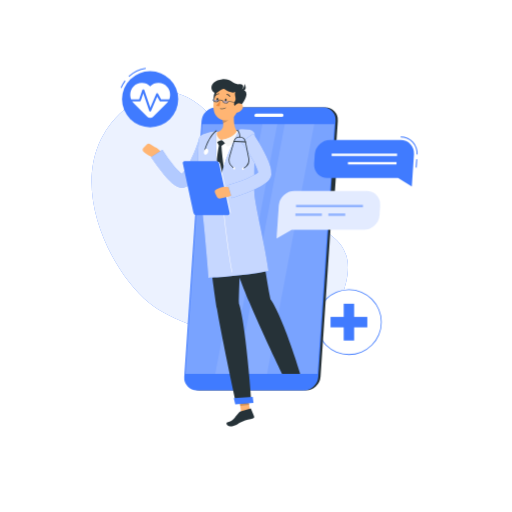
t = 0.00 s
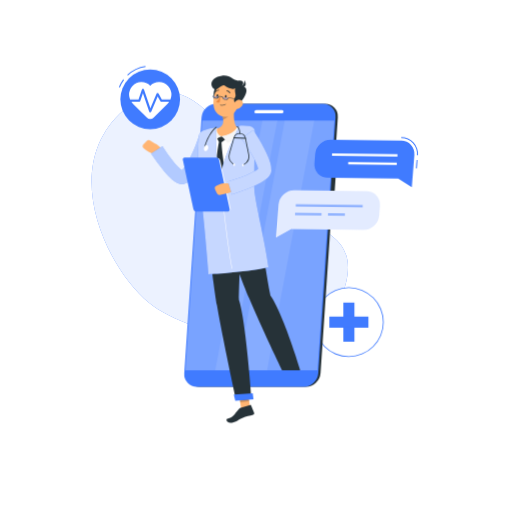
t = 0.26 s
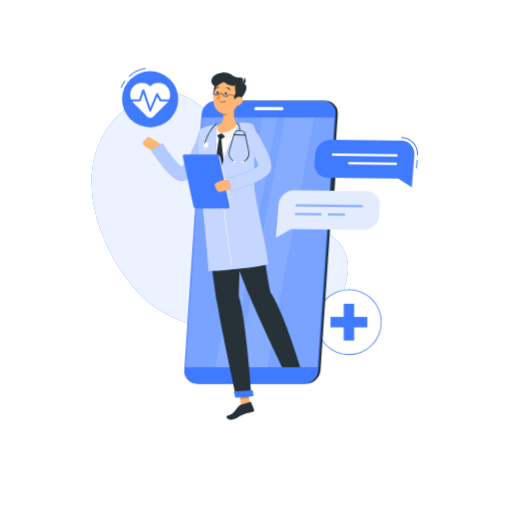
t = 0.49 s
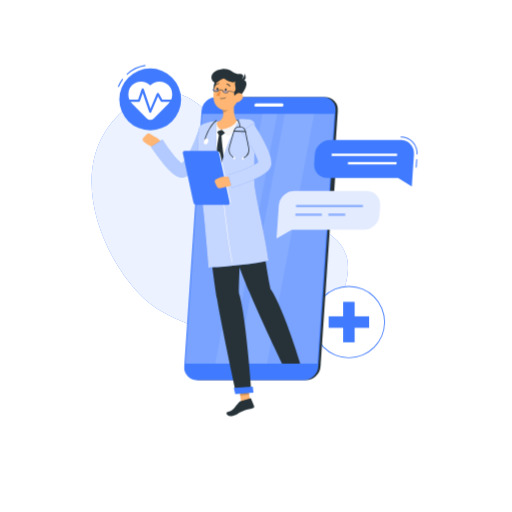
t = 0.75 s
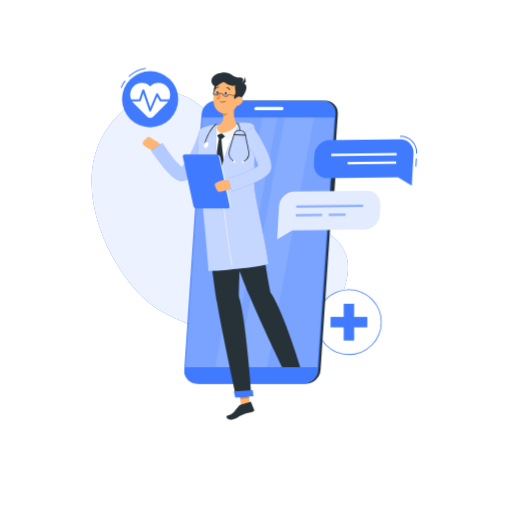
t = 1.01 s
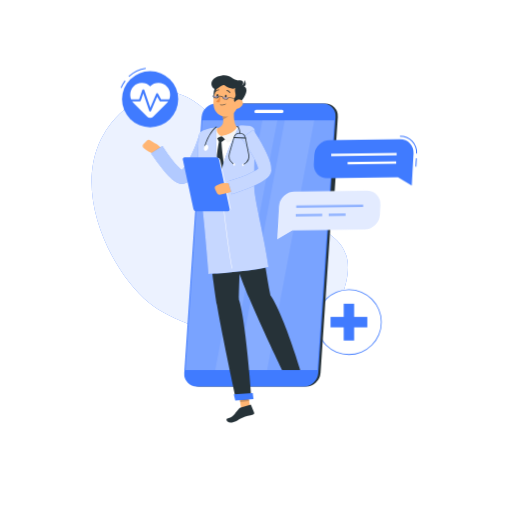
t = 1.22 s

The animated SVG that drew these frames (rendered in a browser with its animation timeline set to each time). Animation: 3 CSS @keyframes rules; one cycle of 1.50 s, repeats indefinitely.

<svg class="animated" id="freepik_stories-online-doctor" xmlns="http://www.w3.org/2000/svg" viewBox="0 0 500 500" version="1.1" xmlns:xlink="http://www.w3.org/1999/xlink" xmlns:svgjs="http://svgjs.com/svgjs"><style>svg#freepik_stories-online-doctor:not(.animated) .animable {opacity: 0;}svg#freepik_stories-online-doctor.animated #freepik--cross-icon--inject-2 {animation: 1.5s Infinite  linear heartbeat;animation-delay: 0s;}svg#freepik_stories-online-doctor.animated #freepik--pulse-icon--inject-2 {animation: 1.5s Infinite  linear heartbeat;animation-delay: 0s;}svg#freepik_stories-online-doctor.animated #freepik--Character--inject-2 {animation: 1.5s Infinite  linear floating;animation-delay: 0s;}svg#freepik_stories-online-doctor.animated #freepik--Chat--inject-2 {animation: 1.5s Infinite  linear wind;animation-delay: 0s;}            @keyframes heartbeat {                0% {                    transform: scale(1);                }                10% {                    transform: scale(1.1);                }                30% {                    transform: scale(1);                }                40% {                    transform: scale(1);                }                50% {                    transform: scale(1.1);                }                60% {                    transform: scale(1);                }                100% {                    transform: scale(1);                }            }                    @keyframes floating {                0% {                    opacity: 1;                    transform: translateY(0px);                }                50% {                    transform: translateY(-10px);                }                100% {                    opacity: 1;                    transform: translateY(0px);                }            }                    @keyframes wind {                0% {                    transform: rotate( 0deg );                }                25% {                    transform: rotate( 1deg );                }                75% {                    transform: rotate( -1deg );                }            }        .animator-hidden { display: none; }</style><g id="freepik--background-simple--inject-2" class="animable" style="transform-origin: 214.64px 209.774px;"><path d="M253.75,180.64c-28.19-40.82-68.42-129-133.07-72.88-64.17,55.77-16.05,154.59,24.79,188C186.75,329.45,319.7,360,338.22,274.85,351,216.28,284.9,225.73,253.75,180.64Z" style="fill: rgb(64, 123, 255); transform-origin: 214.64px 209.774px;" id="eli7cuovegaha" class="animable"></path><g id="el3ih82aebetx"><path d="M253.75,180.64c-28.19-40.82-68.42-129-133.07-72.88-64.17,55.77-16.05,154.59,24.79,188C186.75,329.45,319.7,360,338.22,274.85,351,216.28,284.9,225.73,253.75,180.64Z" style="fill: rgb(255, 255, 255); opacity: 0.9; transform-origin: 214.64px 209.774px;" class="animable"></path></g></g><g id="freepik--Shadow--inject-2" class="animable animator-active animator-hidden" style="transform-origin: 250px 416.24px;"><ellipse id="freepik--path--inject-2" cx="250" cy="416.24" rx="193.89" ry="11.32" style="fill: rgb(245, 245, 245); transform-origin: 250px 416.24px;" class="animable"></ellipse></g><g id="freepik--cross-icon--inject-2" class="animable" style="transform-origin: 340.7px 314.54px;"><circle cx="340.71" cy="314.54" r="31.68" style="fill: rgb(255, 255, 255); transform-origin: 340.71px 314.54px;" id="el5ntwhf5dkgd" class="animable"></circle><path d="M340.71,346.61a32.07,32.07,0,1,1,32.06-32.07A32.1,32.1,0,0,1,340.71,346.61Zm0-63.35A31.29,31.29,0,1,0,372,314.54,31.31,31.31,0,0,0,340.71,283.26Z" style="fill: rgb(64, 123, 255); transform-origin: 340.7px 314.54px;" id="elh6fg17grgi7" class="animable"></path><rect x="335.61" y="296.58" width="10.2" height="35.92" style="fill: rgb(64, 123, 255); transform-origin: 340.71px 314.54px;" id="elmnyownvn7g" class="animable"></rect><g id="el4xd797fz0jp"><rect x="335.61" y="296.58" width="10.2" height="35.92" style="fill: rgb(64, 123, 255); transform-origin: 340.71px 314.54px; transform: rotate(90deg);" class="animable"></rect></g></g><g id="freepik--pulse-icon--inject-2" class="animable" style="transform-origin: 145.915px 95.275px;"><path d="M126.11,75.07l-.68-.73a30.75,30.75,0,0,1,16.81-8.1l.14,1A29.74,29.74,0,0,0,126.11,75.07Z" style="fill: rgb(64, 123, 255); transform-origin: 133.905px 70.655px;" id="elggg8e8g6zwi" class="animable"></path><path d="M118.71,86l-.93-.36a30.77,30.77,0,0,1,4-7.14l.8.6A30.24,30.24,0,0,0,118.71,86Z" style="fill: rgb(64, 123, 255); transform-origin: 120.18px 82.25px;" id="elbeo4w6ud9xa" class="animable"></path><circle cx="146.61" cy="96.87" r="27.44" style="fill: rgb(64, 123, 255); transform-origin: 146.61px 96.87px;" id="elsxcok1js50b" class="animable"></circle><path d="M163,84.51a11.46,11.46,0,0,0-16.36-.15,11.45,11.45,0,0,0-16.35.15,11.71,11.71,0,0,0,.41,16.32l13,13a4.2,4.2,0,0,0,5.94,0l13-13A11.71,11.71,0,0,0,163,84.51Z" style="fill: rgb(255, 255, 255); transform-origin: 146.657px 98.0304px;" id="el6kyublalohn" class="animable"></path><path d="M146.61,108.86h0a1,1,0,0,1-.91-.67l-5.79-16.93-2.42,7.08a1,1,0,0,1-.95.67h-9.69a1,1,0,0,1,0-2h9l3.14-9.17a1,1,0,0,1,1.89,0l5.89,17.23,5.72-13.47a1,1,0,0,1,.86-.61,1,1,0,0,1,.93.51L157.3,97h9.11a1,1,0,0,1,0,2h-9.69a1,1,0,0,1-.88-.51l-2.37-4.24-5.94,14A1,1,0,0,1,146.61,108.86Z" style="fill: rgb(64, 123, 255); transform-origin: 146.63px 98.0135px;" id="el671tlnj9fdb" class="animable"></path></g><g id="freepik--Character--inject-2" class="animable" style="transform-origin: 234.719px 246.802px;"><path d="M298.86,381.2H194.49A12.26,12.26,0,0,1,182.13,368L199,118a14.44,14.44,0,0,1,14.15-13.25H317.54A12.26,12.26,0,0,1,329.9,118L313,368A14.43,14.43,0,0,1,298.86,381.2Z" style="fill: rgb(38, 50, 56); transform-origin: 256.017px 242.975px;" id="elx4l70tz3pb" class="animable"></path><path d="M322,206.56h-2.63a3.42,3.42,0,0,1-3.45-3.7l3.23-47.79a4,4,0,0,1,3.95-3.7h2.63a3.42,3.42,0,0,1,3.45,3.7l-3.23,47.79A4,4,0,0,1,322,206.56Z" style="fill: rgb(38, 50, 56); transform-origin: 322.55px 178.965px;" id="el503c0vyaub" class="animable"></path><path d="M197.48,174.68h-2.62a2.8,2.8,0,0,1-2.83-3l1.17-17.26a3.3,3.3,0,0,1,3.23-3h2.63a2.81,2.81,0,0,1,2.82,3l-1.17,17.26A3.29,3.29,0,0,1,197.48,174.68Z" style="fill: rgb(64, 123, 255); transform-origin: 196.955px 163.05px;" id="elxb5h9hocrt" class="animable"></path><path d="M195.4,205.5h-2.63a2.8,2.8,0,0,1-2.82-3l1.17-17.26a3.3,3.3,0,0,1,3.23-3H197a2.81,2.81,0,0,1,2.82,3l-1.17,17.26A3.29,3.29,0,0,1,195.4,205.5Z" style="fill: rgb(64, 123, 255); transform-origin: 194.885px 193.87px;" id="elifr4oqiqqi" class="animable"></path><path d="M296.65,381.2H192.28A12.26,12.26,0,0,1,179.92,368L196.8,118A14.44,14.44,0,0,1,211,104.79H315.33A12.26,12.26,0,0,1,327.69,118L310.8,368A14.43,14.43,0,0,1,296.65,381.2Z" style="fill: rgb(64, 123, 255); transform-origin: 253.805px 242.995px;" id="ello2789ih37" class="animable"></path><g id="el1onqvrzk2qk"><polygon points="181.02 365.2 197.5 121.24 326.56 121.24 310.08 365.2 181.02 365.2" style="fill: rgb(255, 255, 255); opacity: 0.3; transform-origin: 253.79px 243.22px;" class="animable"></polygon></g><g id="el6ex7ajl69pj"><polygon points="231.97 365.2 278.03 121.24 306.94 121.24 260.88 365.2 231.97 365.2" style="fill: rgb(255, 255, 255); opacity: 0.1; transform-origin: 269.455px 243.22px;" class="animable"></polygon></g><g id="elgv6jljqlesw"><polygon points="210.13 365.2 256.19 121.24 270.84 121.24 224.78 365.2 210.13 365.2" style="fill: rgb(255, 255, 255); opacity: 0.1; transform-origin: 240.485px 243.22px;" class="animable"></polygon></g><path d="M250.14,110.92h25.17a1.5,1.5,0,0,1,1.52,1.63h0a1.78,1.78,0,0,1-1.74,1.64H249.92a1.51,1.51,0,0,1-1.52-1.64h0A1.77,1.77,0,0,1,250.14,110.92Z" style="fill: rgb(255, 255, 255); transform-origin: 262.615px 112.555px;" id="el0oxvqbiszlie" class="animable"></path><polygon points="244.9 405.25 236.08 406.09 232.9 385.74 241.72 384.89 244.9 405.25" style="fill: rgb(255, 181, 115); transform-origin: 238.9px 395.49px;" id="elq36kzl2hwvd" class="animable"></polygon><path d="M235.07,401.78l9.24-2.87a.65.65,0,0,1,.82.38l3,7.33a1.52,1.52,0,0,1-1,2c-3.34,1-6.52,1.23-10.55,3-4.71,2-6.68,4.68-11.75,4.68-3.63,0-4.45-3.33-2.91-3.79,7-2.12,6.08-3.86,11.16-9.33A4.68,4.68,0,0,1,235.07,401.78Z" style="fill: rgb(38, 50, 56); transform-origin: 234.705px 407.587px;" id="el1xwawpx33nz" class="animable"></path><g id="el0mclluz8erl"><polygon points="232.9 385.74 234.54 396.24 243.37 395.39 241.73 384.89 232.9 385.74" style="opacity: 0.2; transform-origin: 238.135px 390.565px;" class="animable"></polygon></g><path d="M239.28,128.6c-11.57-1.36-23.08-.45-34.63,1.79a9.23,9.23,0,0,0-7.41,8c-1.25,11.06-2.68,35.85,2.9,72.83l47.28-4c.09-6.71-4.68-37.28-.74-69A8.47,8.47,0,0,0,239.28,128.6Z" style="fill: rgb(255, 255, 255); transform-origin: 221.76px 169.59px;" id="elk5vcqbydlaf" class="animable"></path><path d="M211.75,138.08l1.69,3.38a1,1,0,0,0,.89.58l1.83.1a1.42,1.42,0,0,0,.91-.28l3.15-2.35-3.89-2.83Z" style="fill: rgb(38, 50, 56); transform-origin: 215.985px 139.411px;" id="elfzie8il9obi" class="animable"></path><path d="M216.22,141.17a3.08,3.08,0,0,0-2.13-.17c-1.49,5.25-3.12,20.32-3.29,27,4.52,13.17,6,14.5,6,14.5l2.29-15.85S216.52,150.44,216.22,141.17Z" style="fill: rgb(38, 50, 56); transform-origin: 214.945px 161.692px;" id="elpxw7k05inyp" class="animable"></path><path d="M229.27,105.8c-1.08,6.52-2,18.43,2.68,22.64-3.43,3.6-7.92,7.77-15.62,8.24s-6.51-4.86-4.56-7.71c7.19-1.92,6.84-7.28,5.43-12.29Z" style="fill: rgb(255, 181, 115); transform-origin: 221.132px 121.255px;" id="eloxt9gaq9td" class="animable"></path><path d="M233.91,127.87a9.6,9.6,0,0,0-1.69-.55.67.67,0,0,0-.75.31c-.74,1.26-3,6.89-15.14,9.05,2,1.18,4.65,4.84,5.79,6.6,3.64-1.89,13.11-7.54,12.21-14.85A.74.74,0,0,0,233.91,127.87Z" style="fill: rgb(245, 245, 245); transform-origin: 225.36px 135.289px;" id="elh825ukzomxu" class="animable"></path><path d="M211.84,129.27a.7.7,0,0,0-.82-.84,9.39,9.39,0,0,0-1.24.33,1,1,0,0,0-.26.15c-.93.86-6,8.18-1.25,14.1,1-1.61,4.45-5.26,8.06-6.33C212.91,135.14,211.23,132.27,211.84,129.27Z" style="fill: rgb(245, 245, 245); transform-origin: 211.299px 135.713px;" id="elix8amue8no" class="animable"></path><g id="el1zdkq1yqiym"><path d="M224.35,110.24l-7.14,6.44a20.62,20.62,0,0,1,.72,3.56c2.76-.47,6.47-3.6,6.67-6.5A9.48,9.48,0,0,0,224.35,110.24Z" style="opacity: 0.2; transform-origin: 220.936px 115.24px;" class="animable"></path></g><path d="M214.81,86.09c-6.16,2.41-6.56,7.47-6,13s6.58,1.87,7.92-1.59S223.34,82.75,214.81,86.09Z" style="fill: rgb(38, 50, 56); transform-origin: 214.098px 93.7045px;" id="elh2ecvfl2q07" class="animable"></path><path d="M234.46,97.12c-1.71,8.71-2.28,13.88-7.26,17.89-7.51,6-17.68.82-18.58-8.16-.81-8.09,2.12-21,11.09-23.52A11.72,11.72,0,0,1,234.46,97.12Z" style="fill: rgb(255, 181, 115); transform-origin: 221.616px 100.222px;" id="elrlhtk5wujcp" class="animable"></path><path d="M234.1,104.33c-7.33.39-5.78-3.77-4.45-6.16s-1.38-6.34.39-8.39c-3.16,1.26-6.49.22-10.72-2.72-3.28-2.29-7.39,6.86-11.39,2.27-3.78-4.33-.27-10.86,8.81-11.91s10.73,5.37,16.69,4.8,3.89,4.34,2.72,5.34C241.15,87.89,243.88,92.67,234.1,104.33Z" style="fill: rgb(38, 50, 56); transform-origin: 223.549px 90.8296px;" id="ela3y2l46yby7" class="animable"></path><path d="M235,88.17a7.34,7.34,0,0,0,3.81-6.39C240.79,85.25,240.58,89.19,235,88.17Z" style="fill: rgb(38, 50, 56); transform-origin: 237.474px 85.0569px;" id="elc4fci50qxtb" class="animable"></path><path d="M216,106.42a6,6,0,0,0,4.58-1.08.2.2,0,0,0,0-.29.21.21,0,0,0-.29,0,5.77,5.77,0,0,1-5.09.79.23.23,0,0,0-.27.14.21.21,0,0,0,.14.26A5.29,5.29,0,0,0,216,106.42Z" style="fill: rgb(38, 50, 56); transform-origin: 217.782px 105.75px;" id="el819iuw83tz" class="animable"></path><path d="M236.23,107a8.52,8.52,0,0,1-5.59,3.22c-2.91.38-3.88-2.33-2.66-4.86,1.11-2.28,4-5.22,6.68-4.43S237.91,104.8,236.23,107Z" style="fill: rgb(255, 181, 115); transform-origin: 232.321px 105.527px;" id="elntv1pt2berd" class="animable"></path><path d="M233.34,296.37c.35-26.11,3.69-88.3,3.69-88.3l-36.86,3.11s7.33,64.09,11.75,90.73c4.6,27.69,18.71,92.56,18.71,92.56l15-1.28S240.15,316.56,233.34,296.37Z" style="fill: rgb(38, 50, 56); transform-origin: 222.9px 301.27px;" id="elp05glq76ymn" class="animable"></path><polygon points="229.73 394.88 247.52 393.37 246.82 387.63 228.28 388.87 229.73 394.88" style="fill: rgb(64, 123, 255); transform-origin: 237.9px 391.255px;" id="elog40842qg6h" class="animable"></polygon><path d="M221.32,97.64c-.09.71-.55,1.25-1,1.2s-.76-.67-.66-1.39.55-1.25,1-1.2S221.42,96.93,221.32,97.64Z" style="fill: rgb(38, 50, 56); transform-origin: 220.49px 97.545px;" id="el08y33n370vje" class="animable"></path><path d="M213.16,97c-.09.72-.55,1.25-1,1.2s-.76-.67-.66-1.38.55-1.25,1-1.2S213.26,96.25,213.16,97Z" style="fill: rgb(38, 50, 56); transform-origin: 212.33px 96.91px;" id="elrnegw00h17q" class="animable"></path><path d="M215.46,97.84a24.82,24.82,0,0,1-4.3,5c1.06,1.11,3.25.81,3.25.81Z" style="fill: rgb(237, 137, 62); transform-origin: 213.31px 100.763px;" id="elakqm1r0natp" class="animable"></path><g id="elalcfrzkf56v"><path d="M208,97.18c-.15,1.14,1,2.09,2.59,2.29s3.06-.67,3.2-1.81" style="fill: rgb(64, 123, 255); opacity: 0.4; transform-origin: 210.888px 98.3394px;" class="animable"></path></g><g id="elrygnbvlj89r"><path d="M217.45,98.24c-.22,1.13.89,2.15,2.45,2.45s3.09-.5,3.3-1.62" style="fill: rgb(64, 123, 255); opacity: 0.4; transform-origin: 220.311px 99.4967px;" class="animable"></path></g><path d="M220.52,101a4.89,4.89,0,0,1-.54,0,3.8,3.8,0,0,1-2.07-.93,2.08,2.08,0,0,1-.72-1.77,5,5,0,0,0-1.6-.4,3.49,3.49,0,0,0-1.69,0c-.14,1.22-1.66,2.06-3.36,1.85a3.72,3.72,0,0,1-2.07-.92,2.1,2.1,0,0,1-.72-1.77l.48.06a1.61,1.61,0,0,0,.57,1.36,3.24,3.24,0,0,0,1.8.79c1.44.19,2.72-.48,2.85-1.48.07-.56,1.23-.52,2.19-.4s2.1.39,2,.94a1.6,1.6,0,0,0,.57,1.36,3.44,3.44,0,0,0,3.75.48,1.6,1.6,0,0,0,.9-1.17l0-.24,12.34,1.59-.06.48-11.88-1.53a2.15,2.15,0,0,1-1.1,1.29A3.53,3.53,0,0,1,220.52,101Z" style="fill: rgb(38, 50, 56); transform-origin: 221.471px 99.0337px;" id="elrs3vxxiu1e" class="animable"></path><path d="M224.46,94.5a.36.36,0,0,0,.2-.06.43.43,0,0,0,.16-.58,4,4,0,0,0-3.14-2.1.43.43,0,0,0-.45.4.42.42,0,0,0,.39.44h0a3.21,3.21,0,0,1,2.47,1.7A.41.41,0,0,0,224.46,94.5Z" style="fill: rgb(38, 50, 56); transform-origin: 223.052px 93.1299px;" id="elljcf2beq7t" class="animable"></path><path d="M210.52,93.37a.43.43,0,0,0,.37-.15,3.41,3.41,0,0,1,2.76-1.34.42.42,0,0,0,.46-.38.41.41,0,0,0-.36-.46,4.3,4.3,0,0,0-3.5,1.65.42.42,0,0,0,.05.59A.51.51,0,0,0,210.52,93.37Z" style="fill: rgb(38, 50, 56); transform-origin: 212.133px 92.2053px;" id="elprvtp5je62c" class="animable"></path><path d="M264.05,292.16c-7.65-39.32-9.37-70.07-16.63-85l-35.71,4s21.27,58.59,31.66,83.6c10.79,26,32.09,70.42,32.09,70.42H293.3S276.65,310.07,264.05,292.16Z" style="fill: rgb(38, 50, 56); transform-origin: 252.505px 286.17px;" id="eldw9tx8na59r" class="animable"></path><path d="M150.86,143.31,147,140.87a3.22,3.22,0,0,0-4.06.47l-2.62,2.76a3,3,0,0,0,.26,4.37l1.87,1.6a15.25,15.25,0,0,0,5.57,3l5.65,1.67,3.71-4C158.51,146.57,150.86,143.31,150.86,143.31Z" style="fill: rgb(255, 181, 115); transform-origin: 148.496px 147.548px;" id="els5974lc2ov" class="animable"></path><path d="M208,141.44c-1.4,3.42-2.77,6.6-4.26,9.85s-3,6.46-4.67,9.65-3.45,6.36-5.47,9.54c-1,1.58-2.11,3.16-3.37,4.75a30.34,30.34,0,0,1-4.6,4.77,16.51,16.51,0,0,1-3.69,2.28c-.42.16-.81.32-1.27.46l-.7.19a8.35,8.35,0,0,1-1.07.19,10,10,0,0,1-3.64-.26,14.82,14.82,0,0,1-4.18-1.91,24,24,0,0,1-2.75-2,65.72,65.72,0,0,1-7.95-8.27c-2.33-2.8-4.53-5.61-6.64-8.48s-4.14-5.69-6.22-8.7l11.06-7.14a149.17,149.17,0,0,0,11.56,16.15,54.44,54.44,0,0,0,6.37,6.59,12.56,12.56,0,0,0,1.41,1c.37.25.74.35.48.26a2.56,2.56,0,0,0-1.08-.06,2.38,2.38,0,0,0-.43.08h-.08c-.05,0-.05,0-.06,0a6.05,6.05,0,0,0,.65-.49,18.45,18.45,0,0,0,2.47-2.74c.85-1.14,1.7-2.42,2.51-3.75a91.72,91.72,0,0,0,4.52-8.54c1.4-3,2.75-6,4-9.12s2.44-6.29,3.45-9.32Z" style="fill: rgb(64, 123, 255); transform-origin: 177.76px 159.801px;" id="el10iqx39xm3ba" class="animable"></path><g id="eleuz6bkmyby"><g style="opacity: 0.6; transform-origin: 177.76px 159.801px;" class="animable"><path d="M208,141.44c-1.4,3.42-2.77,6.6-4.26,9.85s-3,6.46-4.67,9.65-3.45,6.36-5.47,9.54c-1,1.58-2.11,3.16-3.37,4.75a30.34,30.34,0,0,1-4.6,4.77,16.51,16.51,0,0,1-3.69,2.28c-.42.16-.81.32-1.27.46l-.7.19a8.35,8.35,0,0,1-1.07.19,10,10,0,0,1-3.64-.26,14.82,14.82,0,0,1-4.18-1.91,24,24,0,0,1-2.75-2,65.72,65.72,0,0,1-7.95-8.27c-2.33-2.8-4.53-5.61-6.64-8.48s-4.14-5.69-6.22-8.7l11.06-7.14a149.17,149.17,0,0,0,11.56,16.15,54.44,54.44,0,0,0,6.37,6.59,12.56,12.56,0,0,0,1.41,1c.37.25.74.35.48.26a2.56,2.56,0,0,0-1.08-.06,2.38,2.38,0,0,0-.43.08h-.08c-.05,0-.05,0-.06,0a6.05,6.05,0,0,0,.65-.49,18.45,18.45,0,0,0,2.47-2.74c.85-1.14,1.7-2.42,2.51-3.75a91.72,91.72,0,0,0,4.52-8.54c1.4-3,2.75-6,4-9.12s2.44-6.29,3.45-9.32Z" style="fill: rgb(255, 255, 255); transform-origin: 177.76px 159.801px;" id="els0k5z1qcg8" class="animable"></path></g></g><path d="M234.18,126.09c-3.75,7-17.1,33.67-18.72,50.13-5.91-15-4.62-48.18-4.62-48.18a44.43,44.43,0,0,0-12.27,3A7.41,7.41,0,0,0,194,137.3a262.07,262.07,0,0,0,1.62,51.47c4.15,32.3,8,82.53,8,82.53s33.05-1.38,58.55-6.76c-3.11-24.69-13.75-66.07-13.85-77.15-.12-14.26.21-42.14.66-53.78a6.89,6.89,0,0,0-5.52-7.07A34.57,34.57,0,0,0,234.18,126.09Z" style="fill: rgb(64, 123, 255); transform-origin: 227.791px 198.631px;" id="el6q417b530pj" class="animable"></path><g id="elnpc5lj8y2u"><path d="M234.18,126.09c-3.75,7-17.1,33.67-18.72,50.13-5.91-15-4.62-48.18-4.62-48.18a44.43,44.43,0,0,0-12.27,3A7.41,7.41,0,0,0,194,137.3a262.07,262.07,0,0,0,1.62,51.47c4.15,32.3,8,82.53,8,82.53s33.05-1.38,58.55-6.76c-3.11-24.69-13.75-66.07-13.85-77.15-.12-14.26.21-42.15.66-53.79a6.78,6.78,0,0,0-5.21-7A34.31,34.31,0,0,0,234.18,126.09Z" style="fill: rgb(255, 255, 255); opacity: 0.7; transform-origin: 227.791px 198.63px;" class="animable"></path></g><path d="M226.39,265.94c-5.74-31.67-10.29-78.14-10.66-83.73l.51,0c.37,5.59,4.93,52,10.66,83.67Z" style="fill: rgb(255, 255, 255); transform-origin: 221.315px 224.075px;" id="elrx5iig09xln" class="animable"></path><path d="M223.53,209.6H193.05a2.85,2.85,0,0,1-2.64-2.17l-10.19-47.37a1.7,1.7,0,0,1,1.7-2.17h30.47a2.85,2.85,0,0,1,2.65,2.17l10.19,47.37A1.7,1.7,0,0,1,223.53,209.6Z" style="fill: rgb(255, 255, 255); transform-origin: 202.725px 183.745px;" id="el94ww0oolefp" class="animable"></path><path d="M222.58,210h-31a2.91,2.91,0,0,1-2.69-2.21l-10.37-48.17a1.74,1.74,0,0,1,1.74-2.21h31a2.91,2.91,0,0,1,2.69,2.21l10.36,48.17A1.73,1.73,0,0,1,222.58,210Z" style="fill: rgb(64, 123, 255); transform-origin: 201.417px 183.705px;" id="eliqvraouzzec" class="animable"></path><path d="M226.13,182.82l-7.71-.29a6.61,6.61,0,0,0-2.71.48l-4,1.6a3,3,0,0,0-1.64,4l1.6,3.46a3.24,3.24,0,0,0,3.7,1.74l4.41-1.1s8.28-.66,8.58-5Z" style="fill: rgb(255, 181, 115); transform-origin: 219.087px 188.216px;" id="elyptwybsicfn" class="animable"></path><path d="M247.42,130.38c1.91,3,3.66,5.74,5.38,8.68s3.41,5.85,5,8.89,3.1,6.18,4.47,9.54a48.59,48.59,0,0,1,1.82,5.39,22.59,22.59,0,0,1,.88,6.87v.39a1.92,1.92,0,0,1,0,.2c0,.36-.1.72-.17,1.08s-.16.64-.26,1-.21.55-.32.83a11.17,11.17,0,0,1-1.46,2.42,17.45,17.45,0,0,1-2.77,2.76,36.41,36.41,0,0,1-5,3.31,95.27,95.27,0,0,1-9.52,4.54c-3.15,1.34-6.29,2.56-9.45,3.71s-6.27,2.26-9.56,3.36l-3.81-12.6c3-.82,6.06-1.83,9.05-2.85s6-2.16,8.84-3.35a77.92,77.92,0,0,0,8.14-3.93,23.49,23.49,0,0,0,3.17-2.11,3.81,3.81,0,0,0,.7-.69,1.07,1.07,0,0,0-.2.33c0,.09-.05.15-.1.26a2.37,2.37,0,0,0-.09.36,2.43,2.43,0,0,0-.08.47c0,.06,0,.07,0,.05v-.07a11.76,11.76,0,0,0-.55-2.79,36.08,36.08,0,0,0-1.42-3.85,78.1,78.1,0,0,0-4.14-8.07c-1.56-2.68-3.22-5.36-5-8s-3.6-5.27-5.43-7.67Z" style="fill: rgb(64, 123, 255); transform-origin: 243.814px 161.865px;" id="el5feghnw98x4" class="animable"></path><g id="elq5sjxfx90v"><g style="opacity: 0.7; transform-origin: 243.814px 161.865px;" class="animable"><path d="M247.42,130.38c1.91,3,3.66,5.74,5.38,8.68s3.41,5.85,5,8.89,3.1,6.18,4.47,9.54a48.59,48.59,0,0,1,1.82,5.39,22.59,22.59,0,0,1,.88,6.87v.39a1.92,1.92,0,0,1,0,.2c0,.36-.1.72-.17,1.08s-.16.64-.26,1-.21.55-.32.83a11.17,11.17,0,0,1-1.46,2.42,17.45,17.45,0,0,1-2.77,2.76,36.41,36.41,0,0,1-5,3.31,95.27,95.27,0,0,1-9.52,4.54c-3.15,1.34-6.29,2.56-9.45,3.71s-6.27,2.26-9.56,3.36l-3.81-12.6c3-.82,6.06-1.83,9.05-2.85s6-2.16,8.84-3.35a77.92,77.92,0,0,0,8.14-3.93,23.49,23.49,0,0,0,3.17-2.11,3.81,3.81,0,0,0,.7-.69,1.07,1.07,0,0,0-.2.33c0,.09-.05.15-.1.26a2.37,2.37,0,0,0-.09.36,2.43,2.43,0,0,0-.08.47c0,.06,0,.07,0,.05v-.07a11.76,11.76,0,0,0-.55-2.79,36.08,36.08,0,0,0-1.42-3.85,78.1,78.1,0,0,0-4.14-8.07c-1.56-2.68-3.22-5.36-5-8s-3.6-5.27-5.43-7.67Z" style="fill: rgb(255, 255, 255); transform-origin: 243.814px 161.865px;" id="elvqz9rocet9d" class="animable"></path></g></g><path d="M237.3,165.08a.39.39,0,0,1-.33-.19.39.39,0,0,1,.12-.55l1.56-1a8.5,8.5,0,0,0,3.8-8.86l-3.14-15.9a5.38,5.38,0,0,0-10.46-.44l-4.45,15.59a8.47,8.47,0,0,0,3,9.14l1.48,1.12a.4.4,0,0,1,.07.56.39.39,0,0,1-.55.07L227,163.51a9.28,9.28,0,0,1-3.33-10l4.46-15.59a6.18,6.18,0,0,1,12,.5l3.14,15.91a9.28,9.28,0,0,1-4.15,9.68l-1.57,1A.33.33,0,0,1,237.3,165.08Z" style="fill: rgb(38, 50, 56); transform-origin: 233.377px 149.265px;" id="elwh5ekkh7tc" class="animable"></path><path d="M239.7,138.91h0l-11.23-.47a.4.4,0,0,1-.38-.42.42.42,0,0,1,.42-.38l11.22.47a.4.4,0,0,1,.38.42A.39.39,0,0,1,239.7,138.91Z" style="fill: rgb(38, 50, 56); transform-origin: 234.1px 138.275px;" id="elm5eg3s3fhgk" class="animable"></path><path d="M234.24,134.25a.41.41,0,0,1-.4-.39c0-2-.62-5.47-2.49-6.23a.4.4,0,1,1,.3-.74c2.77,1.14,3,6.36,3,7a.41.41,0,0,1-.39.41Z" style="fill: rgb(38, 50, 56); transform-origin: 232.864px 130.575px;" id="el9im1nfa5ipo" class="animable"></path><path d="M199.89,147.84h-.08a.4.4,0,0,1-.31-.47c1.32-6.57,6.78-16.94,11.59-20a.39.39,0,0,1,.54.13.38.38,0,0,1-.12.54c-4.65,2.94-9.95,13-11.23,19.47A.4.4,0,0,1,199.89,147.84Z" style="fill: rgb(38, 50, 56); transform-origin: 205.594px 137.576px;" id="elkujcc8f7ii" class="animable"></path><path d="M203.17,148.87c-.62,1.59-2,2.55-3,2.14s-1.39-2-.77-3.63,2-2.55,3-2.13S203.8,147.28,203.17,148.87Z" style="fill: rgb(255, 255, 255); transform-origin: 201.287px 148.127px;" id="elzg4e6eyhhwj" class="animable"></path><path d="M229.57,164.36c0,.74-.46,1.33-.95,1.31s-.87-.64-.84-1.39.46-1.34.95-1.31S229.6,163.61,229.57,164.36Z" style="fill: rgb(255, 255, 255); transform-origin: 228.675px 164.32px;" id="eleltx8fz0oio" class="animable"></path><path d="M238.19,164.72c0,.74-.45,1.33-.95,1.31s-.86-.64-.83-1.39.45-1.33,1-1.31S238.22,164,238.19,164.72Z" style="fill: rgb(255, 255, 255); transform-origin: 237.3px 164.68px;" id="elm3vl5u30bko" class="animable"></path></g><g id="freepik--Chat--inject-2" class="animable" style="transform-origin: 338.955px 183.005px;"><path d="M407.77,150.85l-1-.06a15.41,15.41,0,0,0-15.49-16.61v-1a16.4,16.4,0,0,1,16.49,17.67Z" style="fill: rgb(64, 123, 255); transform-origin: 399.55px 142.015px;" id="elazrs92qe9n" class="animable"></path><g id="eli8uyeygeks"><rect x="402.54" y="159.04" width="8.28" height="1" style="fill: rgb(64, 123, 255); transform-origin: 406.68px 159.54px; transform: rotate(-85.9958deg);" class="animable"></rect></g><path d="M391.28,136.68h-69a15.18,15.18,0,0,0-14.88,13.94l-.63,9.29a12.91,12.91,0,0,0,13,13.94h69l13.38,8.25,2.12-31.48A12.9,12.9,0,0,0,391.28,136.68Z" style="fill: rgb(64, 123, 255); transform-origin: 355.52px 159.39px;" id="elsaskls1w2" class="animable"></path><rect x="323.87" y="149.99" width="63.91" height="2.32" style="fill: rgb(255, 255, 255); transform-origin: 355.825px 151.15px;" id="elkp1101gqu7" class="animable"></rect><rect x="339.77" y="158.22" width="47.45" height="2.32" style="fill: rgb(255, 255, 255); transform-origin: 363.495px 159.38px;" id="eldh6zmk1noza" class="animable"></rect><path d="M287.48,186.38H358a13.19,13.19,0,0,1,13.29,14.25l-.64,9.5a15.53,15.53,0,0,1-15.21,14.25H284.91l-14.82,8.45,2.18-32.2A15.52,15.52,0,0,1,287.48,186.38Z" style="fill: rgb(255, 255, 255); transform-origin: 320.711px 209.605px;" id="eldomt8d36ihv" class="animable"></path><g id="elkzcynycxfuf"><path d="M287.48,186.38H358a13.19,13.19,0,0,1,13.29,14.25l-.64,9.5a15.53,15.53,0,0,1-15.21,14.25H284.91l-14.82,8.45,2.18-32.2A15.52,15.52,0,0,1,287.48,186.38Z" style="fill: rgb(64, 123, 255); opacity: 0.15; transform-origin: 320.711px 209.605px;" class="animable"></path></g><g id="el2wj4kldtf73"><rect x="289.06" y="199.99" width="65.36" height="2.38" style="fill: rgb(64, 123, 255); opacity: 0.5; transform-origin: 321.74px 201.18px;" class="animable"></rect></g><g id="eldfketeyou8d"><rect x="288.49" y="208.4" width="25.83" height="2.38" style="fill: rgb(64, 123, 255); opacity: 0.5; transform-origin: 301.405px 209.59px;" class="animable"></rect></g><g id="eljcnra2k7wuf"><rect x="320.65" y="208.4" width="16.5" height="2.38" style="fill: rgb(64, 123, 255); opacity: 0.5; transform-origin: 328.9px 209.59px;" class="animable"></rect></g></g><defs>     <filter id="active" height="200%">         <feMorphology in="SourceAlpha" result="DILATED" operator="dilate" radius="2"></feMorphology>                <feFlood flood-color="#32DFEC" flood-opacity="1" result="PINK"></feFlood>        <feComposite in="PINK" in2="DILATED" operator="in" result="OUTLINE"></feComposite>        <feMerge>            <feMergeNode in="OUTLINE"></feMergeNode>            <feMergeNode in="SourceGraphic"></feMergeNode>        </feMerge>    </filter>    <filter id="hover" height="200%">        <feMorphology in="SourceAlpha" result="DILATED" operator="dilate" radius="2"></feMorphology>                <feFlood flood-color="#ff0000" flood-opacity="0.5" result="PINK"></feFlood>        <feComposite in="PINK" in2="DILATED" operator="in" result="OUTLINE"></feComposite>        <feMerge>            <feMergeNode in="OUTLINE"></feMergeNode>            <feMergeNode in="SourceGraphic"></feMergeNode>        </feMerge>            <feColorMatrix type="matrix" values="0   0   0   0   0                0   1   0   0   0                0   0   0   0   0                0   0   0   1   0 "></feColorMatrix>    </filter></defs></svg>